Run: headless pygame with SDL's dummy video driver; simulated clock (each Clock.tick advances the game by its frame time, no real sleeping); random seed 0; keys injected as events and as key.get_pressed() state; no mouse input.
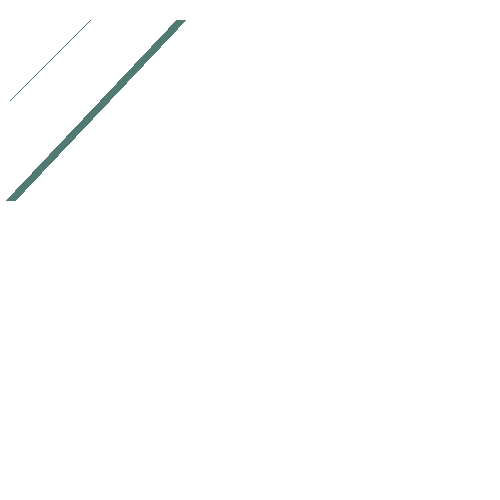
Frame 1 of 4 · flips 1–60 · no input
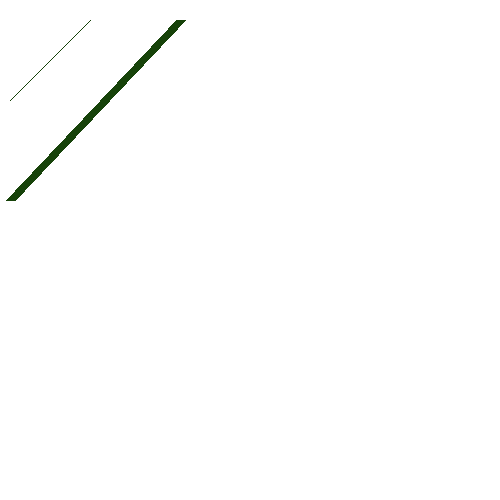
Frame 2 of 4 · flips 61–180 · tapped SPACE, RETURN · held RIGHT (→), D
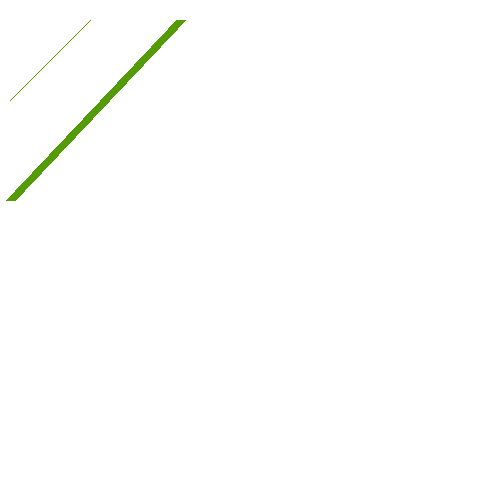
Frame 3 of 4 · flips 181–300 · held DOWN (↓), S
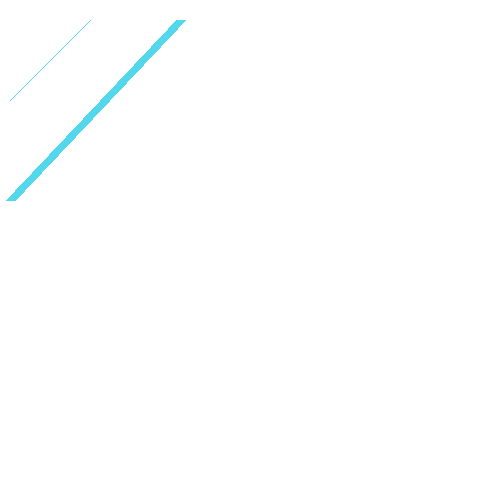
Frame 4 of 4 · flips 301–420 · held LEFT (←), A, UP (↑), W

The pygame program that drew these frames:

import pygame as pg
import random

size = (500, 500)
screen = pg.display.set_mode(size)

FPS = 10

clock = pg.time.Clock()

rect_test = pg.Rect((120, 300, 60, 90))

while True:
    r = random.randint(0, 255)
    g = random.randint(0, 255)
    b = random.randint(0, 255)
    # screen.fill(pg.Color(r, g, b))
    screen.fill(pg.Color("White"))
    #
    # type = random.randint(0, 3)
    #
    # if type == 0:
    #     pg.draw.circle(screen, pg.Color(r, g, b), (100, 100), 50)
    # if type == 1:
    #     pg.draw.rect(screen, pg.Color(r, g, b), (200, 300, 70, 100))
    # if type == 2:
    #     pg.draw.ellipse(screen, pg.Color(r, g, b), (170, 20, 70, 100))
    # if type == 3:
    #     pg.draw.polygon(screen, pg.Color(r, g, b), ((200, 300), (30, 20), (30, 20)))
    # pg.draw.rect(screen, pg.Color("blue"), (140, 240, 80, 110))
    # pg.draw.rect(screen, pg.Color(r, g, b), (200, 300, 70, 100), 5)
    # pg.draw.rect(screen, pg.Color(r, g, b), rect_test)
    pg.draw.line(screen,pg.Color(r, g, b), (90, 20), (10, 100))
    pg.draw.line(screen, pg.Color(r, g, b), (180, 20), (10, 200), (10))

    pg.display.flip()
    clock.tick(FPS)
